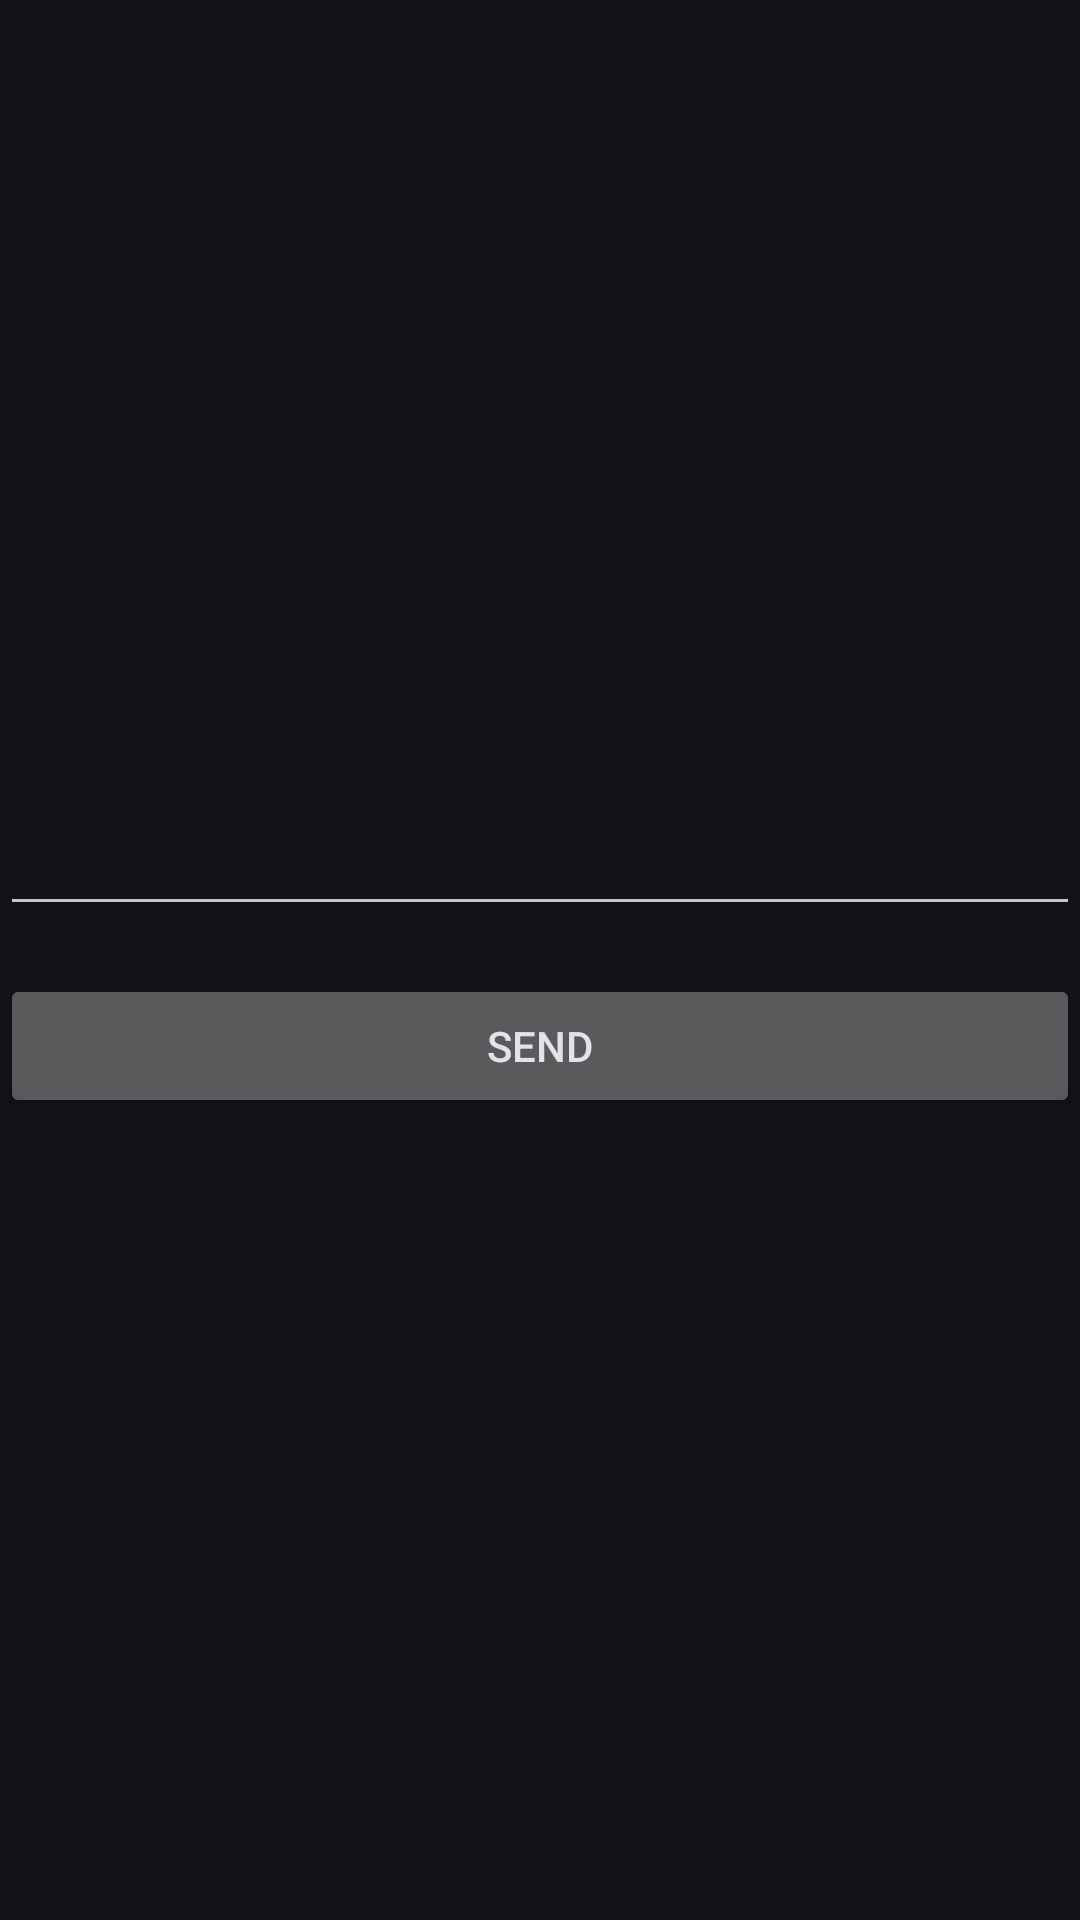

Reconstruct the res/layout file that produces this screen, plus the resources it refers to.
<!-- AndroidManifest.xml: application theme Theme.Material3.Dark -->
<!-- res/layout/activity_main.xml -->
<?xml version="1.0" encoding="utf-8"?>
<androidx.constraintlayout.widget.ConstraintLayout xmlns:android="http://schemas.android.com/apk/res/android"
    xmlns:app="http://schemas.android.com/apk/res-auto"
    xmlns:tools="http://schemas.android.com/tools"
    android:layout_width="match_parent"
    android:layout_height="match_parent"
    tools:context=".presentation.MainActivity">

    <LinearLayout
        android:id="@+id/center_layout"
        android:layout_width="match_parent"
        android:layout_height="wrap_content"
        android:orientation="vertical"
        app:layout_constraintBottom_toBottomOf="parent"
        app:layout_constraintEnd_toEndOf="parent"
        app:layout_constraintStart_toStartOf="parent"
        app:layout_constraintTop_toTopOf="parent">

        <EditText
            android:id="@+id/text_input"
            android:layout_marginBottom="16dp"
            android:inputType="number"
            android:layout_width="match_parent"
            android:layout_height="wrap_content"/>

        <Button
            android:id="@+id/button"
            android:layout_width="match_parent"
            android:layout_height="wrap_content"
            android:text="Send"/>
    </LinearLayout>

</androidx.constraintlayout.widget.ConstraintLayout>
<!-- resources referenced by this layout -->
<resources>

</resources>
